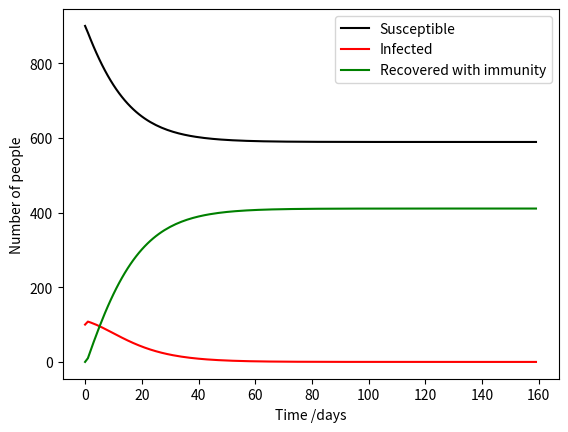

Recreate this plot in Python.
# -*- coding: utf-8 -*-
"""
Created on Wed Mar  4 00:10:33 2020

[redacted]
"""

# -*- coding: utf-8 -*-
"""
Created on Mon Mar  2 20:02:21 2020

[redacted]
"""
import pandas as pd
import numpy as np
import csv
from scipy.optimize import minimize
import matplotlib
from matplotlib import pyplot as plt 
from scipy.optimize import differential_evolution


a=0.2
b=10

t=160
#step=int(t*1/h)

def DiseaseModel(x0):
    
    
    S=list(range(0,t)); S[0]=900
    I=list(range(0,t)); I[0]=100
    R=list(range(0,t)); R[0]=0
    N=S[0]+I[0]+R[0]
        
    PL1=0
    PL2=0
    nom=0
    
    
    a2=x0[0]
    n=x0[1]
    nms = n
    v=x0[2]
    m=x0[3]
    alpha=x0[4]
    IR=x0[5]
    
    c=m/m
#    print(a2,n,v,m,alpha,IR)
    b2=b
    vc=0
       
    infect_rate=list(range(0,t))
    recover_rate=list(range(0,t))
    
    infect_rate[0]= a * S[0] * I[0] / N
    recover_rate[0]= I[0]/b
    
    state=list(range(0,t))
    state[0]='nom'
    for i in range(1,t):
    # PL1 and PL2 both triggered
#        print('\n')
         
        if I[i-1]/N > alpha and infect_rate[i-1] > IR:
            c =( m+nms )/ m
            nms = m+n
            
            infect_rate[i]= a2 * (S[i-1]) * I[i-1] / N
            recover_rate[i]= c * I[i-1]/b2
            
            S[i]= S[i-1] -  (infect_rate[i] ) - v
            I[i]= I[i-1] +  (infect_rate[i] - recover_rate[i])
            R[i]= R[i-1] +  (recover_rate[i]) + v
                   
            PL1=PL1+1
            PL2=PL2+1
            state[i]='PL1&PL2'
#            print(i)
#            print(S[i])
#            print(I[i])
#            print(R[i])
            vc=vc+v
            
    # PL1 triggered
        elif I[i-1]/N > alpha :
            infect_rate[i] = a2 * (S[i-1]) * I[i-1] / N
            recover_rate[i] = I[i-1]/b2
            
            S[i]= S[i-1] -  (infect_rate[i] ) - v
            I[i]= I[i-1] +  (infect_rate[i] - recover_rate[i] )
            R[i]= R[i-1] +  (recover_rate[i]) + v
                        
            PL1=PL1+1
            state[i]='PL1'
            vc=vc+v
#            print(i)
#            print(S[i])
#            print(I[i])
#            print(R[i])
    # PL2 triggered     
        elif  infect_rate[i-1] > IR : 
            c =( m+nms )/ m
            nms = m+n
            
            infect_rate[i]= a * (S[i-1]) * I[i-1] / N
            recover_rate[i]= c * I[i-1]/b2
        
            S[i]= S[i-1] -  (infect_rate[i])
            I[i]= I[i-1] +  (infect_rate[i] - recover_rate[i])
            R[i]= R[i-1] +  (recover_rate[i])
            
            PL2=PL2+1
            state[i]='PL2'
#            print(i)
#            print(S[i])
#            print(I[i])
#            print(R[i])
    #     nominal state
        else:
            infect_rate[i]= a * S[i-1] * I[i-1] / N
            recover_rate[i]= c * I[i-1]/b
            
            S[i]= S[i-1] -  (infect_rate[i])
            I[i]= I[i-1] +  (infect_rate[i] - c * I[i-1]/b)
            R[i]= R[i-1] +  (c * I[i-1]/b)
            
            nom=nom+1  
            state[i]='nom'
#            print(i)
#            print(S[i])
#            print(I[i])
#            print(R[i])
    # treatment fee for each people            
    H=1
    # average expense for each people
    E=10000
    # PL1 lasting time
    T=PL1 
    # salary for each medical people per day
    Em=1
    # extra medical people total working time
    Tm=n * (t-1+t-PL2)*PL2/2        
    
    totalcost=(R[-1]-vc)*H + (a-x0[0])* N * E * T +  Em * Tm
    return totalcost, S , I , R, PL1, PL2, nom,infect_rate,recover_rate, state,vc

def objective(x0):
    totalcost,_,_,_,_,_,_,_,_,_,_ = DiseaseModel(x0)
    return totalcost
    
# # 'a': x0[0] ,'n':x0[1] ,'v' : x0[2] ,'m': x0[3], 'alpha': x0[4] , 'IR':x0[5]
#x0 = np.array([0.1 , 10 , 5 , 10 , 0.15 , 1 ])


## nominal state
x0 = [0.2 , 0 , 0 , 10 , 0 , 0 ]   
## under PL1 only
#x0 = [0.1 , 2 , 5 , 10 , 0.05 , 100 ]    
## under PL2 only
#x0 = [0.1 , 2 , 5 , 10 , 100 , 2 ]
# under PL1&PL2 
#x0 = [0.1 , 2 , 5 , 10 , 0.05 , 5 ]
#x0= [0.07 , 1 , 9.6 , 9 , 0.329 , 4.9]
result0=list(DiseaseModel(x0))
#print(result0[3])
x=list(range(0,t))

plt.plot(x,result0[1],'k', label='Susceptible')
plt.plot(x,result0[2],'r', label='Infected')
plt.plot(x,result0[3],'g', label='Recovered with immunity')
plt.legend()
plt.xlabel('Time /days')
plt.ylabel('Number of people')
plt.show()

stop=0
for i in range(0,t):
    if result0[2][i] < 5:
        stop=i; break
    
print('stop day:',stop)
print('total infected people:',result0[3][-1]-result0[10])
#plt.plot(x,result0[2])
#plt.xlabel('Time /days')
#plt.ylabel('Number of I')
#plt.show()
#
#plt.plot(x,result0[3])
#plt.xlabel('Time /days')
#plt.ylabel('Number of R')
#plt.show()

#plt.plot(x,result0[7])
#plt.xlabel('Time /days')
#plt.ylabel('Infect rate')
#plt.show()
##print(result0[7])
#
#plt.plot(x,result0[8])
#plt.xlabel('Time /days')
#plt.ylabel('Recover rate')
#plt.show()

print(result0[1][-1]+result0[2][-1]+result0[3][-1])
print('PL1:',result0[4],'PL2:',result0[5],'nom:',result0[6])

print('totalcost',result0[0])
print('total number of people get vaccine:' ,result0[10])


#totalcost, S , I , R, PL1, PL2, nom,infect_rate,recover_rate, state,vc
dataframe = pd.DataFrame({'t': range(0,160)  ,'S':result0[1],'I':result0[2],'R':result0[3],'infect_rate':result0[7],'recover_rate':result0[8],'state':result0[9]})
dataframe.to_csv("test_new_PL1.csv",index=False,sep=',')

#x0 = np.array([5,10,5,10,0.15,2])
#result0=DiseaseModell evolution to find the best a,n,v,m,alpha, IR
#bounds = [(4.(x0)
#print(result0)

# use differentia9, 5.1),(9.9, 10.1),(4.9, 5.1),(9.9, 10.1),(0.14, 0.16),(1.9, 2.1)]

#def XXX(x0):
#    totalXXX=x0[0]+x0[1]+x0[2]+x0[3]+x0[4]+x0[5]
#    return totalXXX

#x0 = [0.1 , 10 , 5 , 10 , 0.15 , 2 ]
##

bounds = [(0, 0.2), (1, 5),(9, 10),(9, 10),(0, 1),(0, 5)]
result = differential_evolution(objective, bounds, maxiter=10000)
##
##print(result.x, result.fun)
# # 'a': x0[0] ,'n':x0[1] ,'v' : x0[2] ,'m': x0[3], 'alpha': x0[4] , 'IR':x0[5]
# 
print('a2=',result.x[0])
print('n=',result.x[1])
print('v=',result.x[2])
print('m=',result.x[3])
print('alpha=',result.x[4])
print('IR=',result.x[5])
print('cost=',result.fun)
print(result.nit)


#print(result0[9])